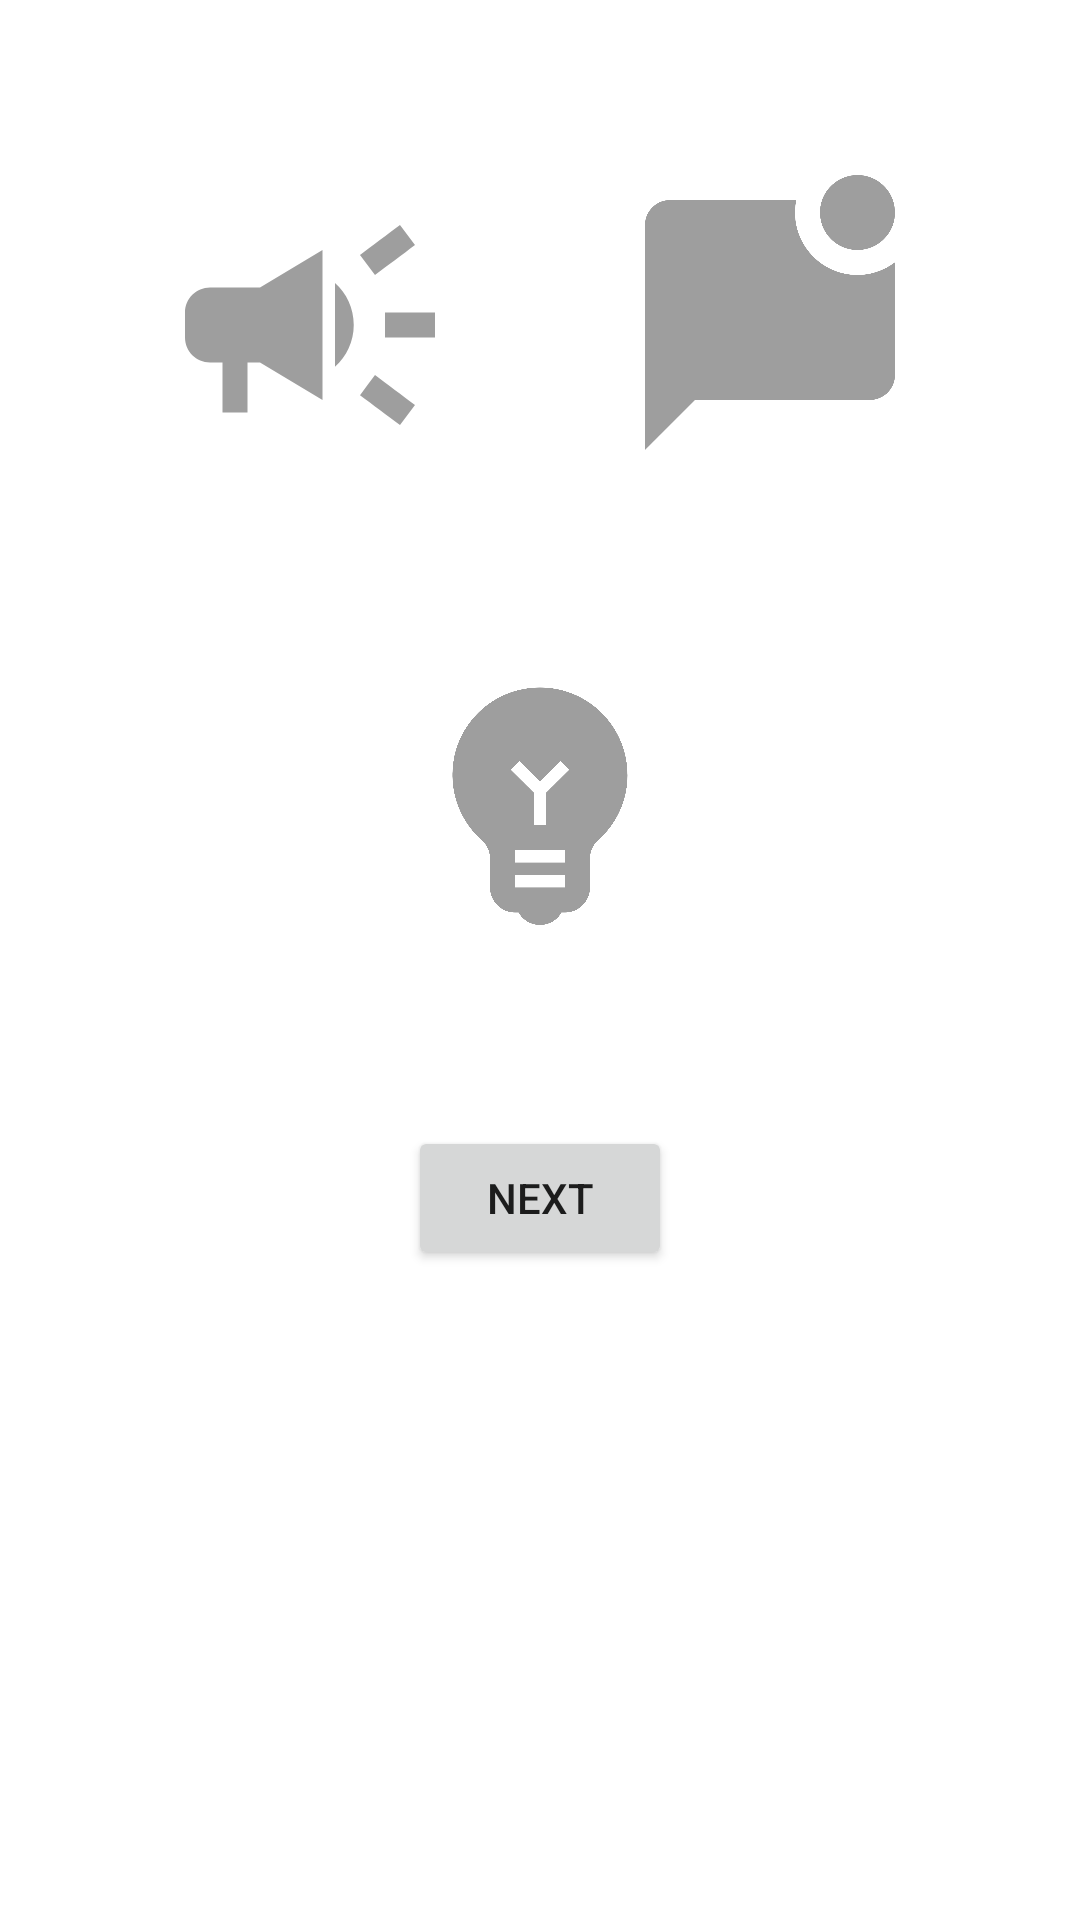

Layout XML and referenced resources for this Android screen:
<!-- AndroidManifest.xml: activity theme Theme.BasicUI.NoActionBar -->
<!-- res/layout/fragment_main.xml -->
<?xml version="1.0" encoding="utf-8"?>
<androidx.constraintlayout.widget.ConstraintLayout xmlns:android="http://schemas.android.com/apk/res/android"
    xmlns:app="http://schemas.android.com/apk/res-auto"
    xmlns:tools="http://schemas.android.com/tools"
    android:layout_width="match_parent"
    android:layout_height="match_parent"
    tools:context=".MainFragment">

    <ImageView
        android:id="@+id/mainToastBtn"
        android:layout_width="@dimen/btn_size"
        android:layout_height="@dimen/btn_size"
        app:srcCompat="@drawable/ic_campaign"
        app:layout_constraintTop_toTopOf="parent"
        app:layout_constraintBottom_toTopOf="@id/mainInternetBtn"
        app:layout_constraintEnd_toStartOf="@id/mainAlertBtn"
        app:layout_constraintStart_toStartOf="parent"
        />

    <ImageView
        android:id="@+id/mainAlertBtn"
        android:layout_width="@dimen/btn_size"
        android:layout_height="@dimen/btn_size"
        app:srcCompat="@drawable/ic_alert"
        app:layout_constraintTop_toTopOf="parent"
        app:layout_constraintBottom_toTopOf="@id/mainInternetBtn"
        app:layout_constraintStart_toEndOf="@id/mainToastBtn"
        app:layout_constraintEnd_toEndOf="parent"
        />

    <ImageView
        android:id="@+id/mainInternetBtn"
        android:layout_width="@dimen/btn_size"
        android:layout_height="@dimen/btn_size"
        app:srcCompat="@drawable/ic_light"
        app:layout_constraintTop_toBottomOf="@id/mainAlertBtn"
        app:layout_constraintBottom_toTopOf="@id/mainBtn"
        app:layout_constraintStart_toStartOf="parent"
        app:layout_constraintEnd_toEndOf="parent"
        />

    <Button
        android:id="@+id/mainBtn"
        android:layout_width="wrap_content"
        android:layout_height="wrap_content"
        android:text="@string/next"
        app:layout_constraintBottom_toBottomOf="parent"
        app:layout_constraintEnd_toEndOf="parent"
        app:layout_constraintStart_toStartOf="parent"
        app:layout_constraintTop_toBottomOf="@id/mainAlertBtn" />

</androidx.constraintlayout.widget.ConstraintLayout>
<!-- resources referenced by this layout -->
<resources>
  <dimen name="btn_size">100dp</dimen>
  <!-- drawable ic_alert (drawable) -->
  <vector xmlns:android="http://schemas.android.com/apk/res/android"
      android:width="24dp"
      android:height="24dp"
      android:viewportWidth="24"
      android:viewportHeight="24"
      android:tint="@color/grey_500">
    <path
        android:fillColor="@android:color/white"
        android:pathData="M22,6.98V16c0,1.1 -0.9,2 -2,2H6l-4,4V4c0,-1.1 0.9,-2 2,-2h10.1C14.04,2.32 14,2.66 14,3c0,2.76 2.24,5 5,5C20.13,8 21.16,7.61 22,6.98zM16,3c0,1.66 1.34,3 3,3s3,-1.34 3,-3s-1.34,-3 -3,-3S16,1.34 16,3z"/>
  </vector>
  <!-- drawable ic_campaign (drawable) -->
  <vector xmlns:android="http://schemas.android.com/apk/res/android"
      android:width="24dp"
      android:height="24dp"
      android:viewportWidth="24"
      android:viewportHeight="24"
      android:tint="@color/grey_500">
    <path
        android:fillColor="@android:color/white"
        android:pathData="M18,11v2h4v-2h-4zM16,17.61c0.96,0.71 2.21,1.65 3.2,2.39 0.4,-0.53 0.8,-1.07 1.2,-1.6 -0.99,-0.74 -2.24,-1.68 -3.2,-2.4 -0.4,0.54 -0.8,1.08 -1.2,1.61zM20.4,5.6c-0.4,-0.53 -0.8,-1.07 -1.2,-1.6 -0.99,0.74 -2.24,1.68 -3.2,2.4 0.4,0.53 0.8,1.07 1.2,1.6 0.96,-0.72 2.21,-1.65 3.2,-2.4zM4,9c-1.1,0 -2,0.9 -2,2v2c0,1.1 0.9,2 2,2h1v4h2v-4h1l5,3L13,6L8,9L4,9zM15.5,12c0,-1.33 -0.58,-2.53 -1.5,-3.35v6.69c0.92,-0.81 1.5,-2.01 1.5,-3.34z"/>
  </vector>
  <!-- drawable ic_light (drawable) -->
  <vector android:height="24dp" android:tint="#9E9E9E"
      android:viewportHeight="24" android:viewportWidth="24"
      android:width="24dp" xmlns:android="http://schemas.android.com/apk/res/android">
      <path android:fillColor="@android:color/white" android:pathData="M12,3c-0.46,0 -0.93,0.04 -1.4,0.14C7.84,3.67 5.64,5.9 5.12,8.66c-0.48,2.61 0.48,5.01 2.22,6.56C7.77,15.6 8,16.13 8,16.69V19c0,1.1 0.9,2 2,2h0.28c0.35,0.6 0.98,1 1.72,1s1.38,-0.4 1.72,-1H14c1.1,0 2,-0.9 2,-2v-2.31c0,-0.55 0.22,-1.09 0.64,-1.46C18.09,13.95 19,12.08 19,10C19,6.13 15.87,3 12,3zM14,19h-4v-1h4V19zM14,17h-4v-1h4V17zM12.5,11.41V14h-1v-2.59L9.67,9.59l0.71,-0.71L12,10.5l1.62,-1.62l0.71,0.71L12.5,11.41z"/>
  </vector>
  <string name="next">Next</string>
  <style name="Theme.BasicUI.NoActionBar">
          <item name="windowActionBar">false</item>
          <item name="windowNoTitle">true</item>
      </style>
  <color name="grey_500">#9e9e9e</color>
</resources>
